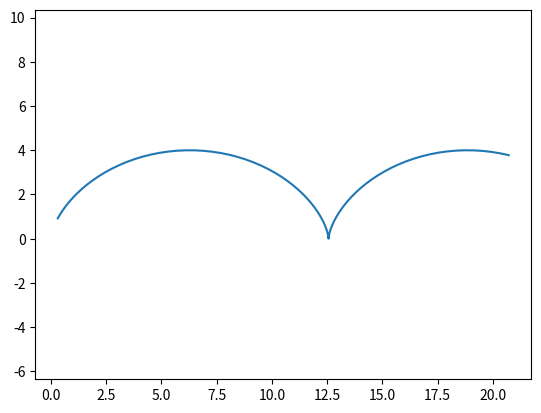

Write Python code to recreate this figure.
import numpy as np
import matplotlib.pyplot as plt
t=np.arange(1,10,0.1)
R=2
x=R*(t-np.sin(t))
y=R*(1-np.cos(t))
plt.plot(x,y,label='Ditch')
plt.axis('equal')
plt.show()


